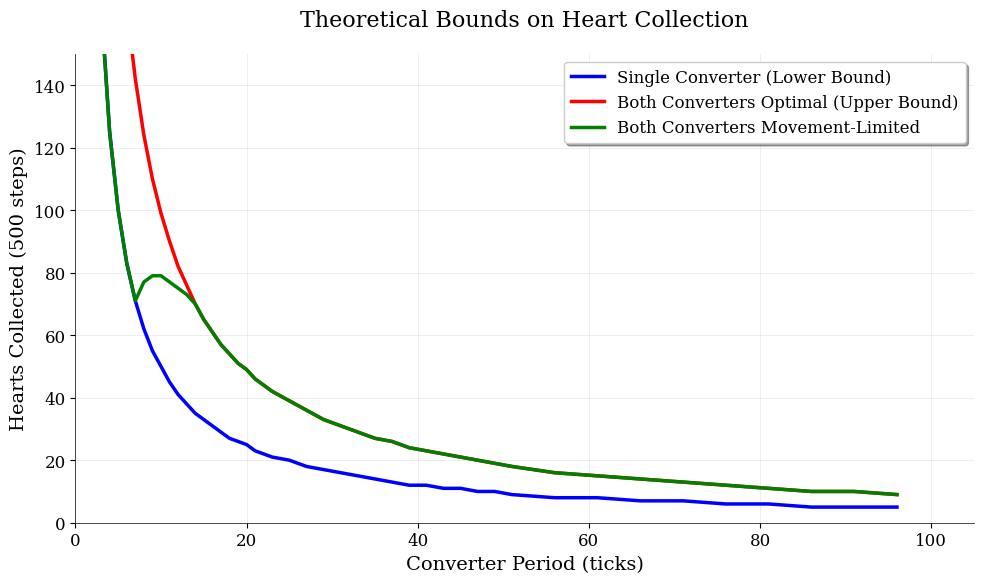

The script that saved this image:
#!/usr/bin/env python3
"""
Analysis of theoretical bounds for heart collection in cyclical converter environments.

Assumptions:
- 500 max steps per episode
- Two converters with phase offset (A at phase 0, B at phase period/2)
- 7 actions required to switch between converters (turn + move + grab)
- Each converter produces 1 heart every 'period' steps
"""

import matplotlib.pyplot as plt


def single_converter_hearts(period, max_steps=500):
    """Strategy 1: Stay at one converter only (lower bound)"""
    if period <= 0:
        return 0
    return max_steps // period


def both_converters_optimal(period, max_steps=500):
    """Strategy 2: Optimal use of both converters (theoretical upper bound)
    Assumes instant teleportation between converters"""
    if period <= 0:
        return 0

    # Converter A produces at: period, 2*period, 3*period, ...
    # Converter B produces at: period/2, 3*period/2, 5*period/2, ...

    hearts_A = max_steps // period
    hearts_B = max(0, (max_steps - period // 2) // period) if max_steps > period // 2 else 0

    return hearts_A + hearts_B


def both_converters_movement_limited(period, max_steps=500, switch_cost=7):
    """Strategy 3: Both converters with 7-action switching cost (soft upper bound)
    This simulates the practical limit when movement takes time"""
    if period <= 0:
        return 0

    # If switching costs more than or equal to the period, switching is never profitable
    # You'd miss the next heart cycle by the time you finish switching
    if switch_cost >= period:
        return single_converter_hearts(period, max_steps)

    # For low frequencies (high periods), switching cost becomes negligible
    # For high frequencies (low periods), switching becomes increasingly costly

    # Get bounds
    single_bound = single_converter_hearts(period, max_steps)
    optimal_bound = both_converters_optimal(period, max_steps)

    # Simple model: efficiency decreases as period approaches switch_cost
    # When period >> switch_cost, efficiency approaches 100%
    # When period ≈ switch_cost, efficiency approaches single converter performance

    if period <= switch_cost:
        return single_bound

    # Calculate efficiency based on how much slack we have
    slack_ratio = (period - switch_cost) / period
    efficiency = min(1.0, slack_ratio * 2)  # Scale factor to make transition smoother

    # Interpolate between single converter and optimal based on efficiency
    return int(single_bound + efficiency * (optimal_bound - single_bound))


def analyze_frequencies():
    """Analyze a dense range of frequencies for smooth curves"""
    # Create a dense range from 2 to 100 for smooth curves
    periods = list(range(2, 21)) + list(range(21, 51, 2)) + list(range(51, 101, 5))

    results = {"periods": periods, "single_converter": [], "both_optimal": [], "both_movement_limited": []}

    for period in periods:
        results["single_converter"].append(single_converter_hearts(period))
        results["both_optimal"].append(both_converters_optimal(period))
        results["both_movement_limited"].append(both_converters_movement_limited(period))

    return results


def create_figure():
    """Create the bounds analysis figure"""
    results = analyze_frequencies()

    # Set up publication-quality figure
    plt.figure(figsize=(10, 6))
    plt.rcParams.update({"font.size": 12, "font.family": "serif"})

    # Plot the three curves with smooth lines (no markers for cleaner look)
    plt.plot(
        results["periods"],
        results["single_converter"],
        "b-",
        label="Single Converter (Lower Bound)",
        linewidth=2.5,
    )

    plt.plot(
        results["periods"],
        results["both_optimal"],
        "r-",
        label="Both Converters Optimal (Upper Bound)",
        linewidth=2.5,
    )

    plt.plot(
        results["periods"],
        results["both_movement_limited"],
        "g-",
        label="Both Converters Movement-Limited",
        linewidth=2.5,
    )

    plt.xlabel("Converter Period (ticks)", fontsize=14)
    plt.ylabel("Hearts Collected (500 steps)", fontsize=14)
    plt.title("Theoretical Bounds on Heart Collection", fontsize=16, pad=20)
    plt.legend(fontsize=12, frameon=True, fancybox=True, shadow=True)

    plt.grid(True, alpha=0.3, linestyle="-", linewidth=0.5)
    plt.xlim(0, 105)
    plt.ylim(0, 150)

    # Clean up the plot for publication quality
    plt.gca().spines["top"].set_visible(False)
    plt.gca().spines["right"].set_visible(False)
    plt.gca().spines["left"].set_linewidth(0.5)
    plt.gca().spines["bottom"].set_linewidth(0.5)

    plt.tight_layout()
    return plt


def print_analysis():
    """Print detailed analysis of the bounds"""
    results = analyze_frequencies()

    print("Cyclical Converter Heart Collection Analysis")
    print("=" * 50)
    print(f"{'Period':<8} {'Single':<8} {'Optimal':<8} {'Limited':<8} {'Gap':<8}")
    print("-" * 50)

    # Show key representative periods for clarity
    key_periods = [2, 3, 5, 7, 10, 15, 20, 25, 33, 50, 75, 100]
    for period in key_periods:
        if period in results["periods"]:
            i = results["periods"].index(period)
            single = results["single_converter"][i]
            optimal = results["both_optimal"][i]
            limited = results["both_movement_limited"][i]
            gap = optimal - single

            print(f"{period:<8} {single:<8} {optimal:<8} {limited:<8} {gap:<8}")

    print("\nKey Insights:")
    print("- Single converter strategy provides a reliable lower bound")
    print("- 7-action switching cost makes dual-converter strategy impossible at very high frequencies (period ≤ 7)")
    print("- At low frequencies (period >> 7), switching cost becomes negligible")
    print("- Movement-limited performance interpolates between single and optimal based on period/switch_cost ratio")
    print("- The biggest performance gap occurs at medium frequencies (periods 15-25)")


if __name__ == "__main__":
    print_analysis()
    fig = create_figure()
    plt.savefig("cyclical_bounds_analysis.png", dpi=300, bbox_inches="tight")
    plt.show()
